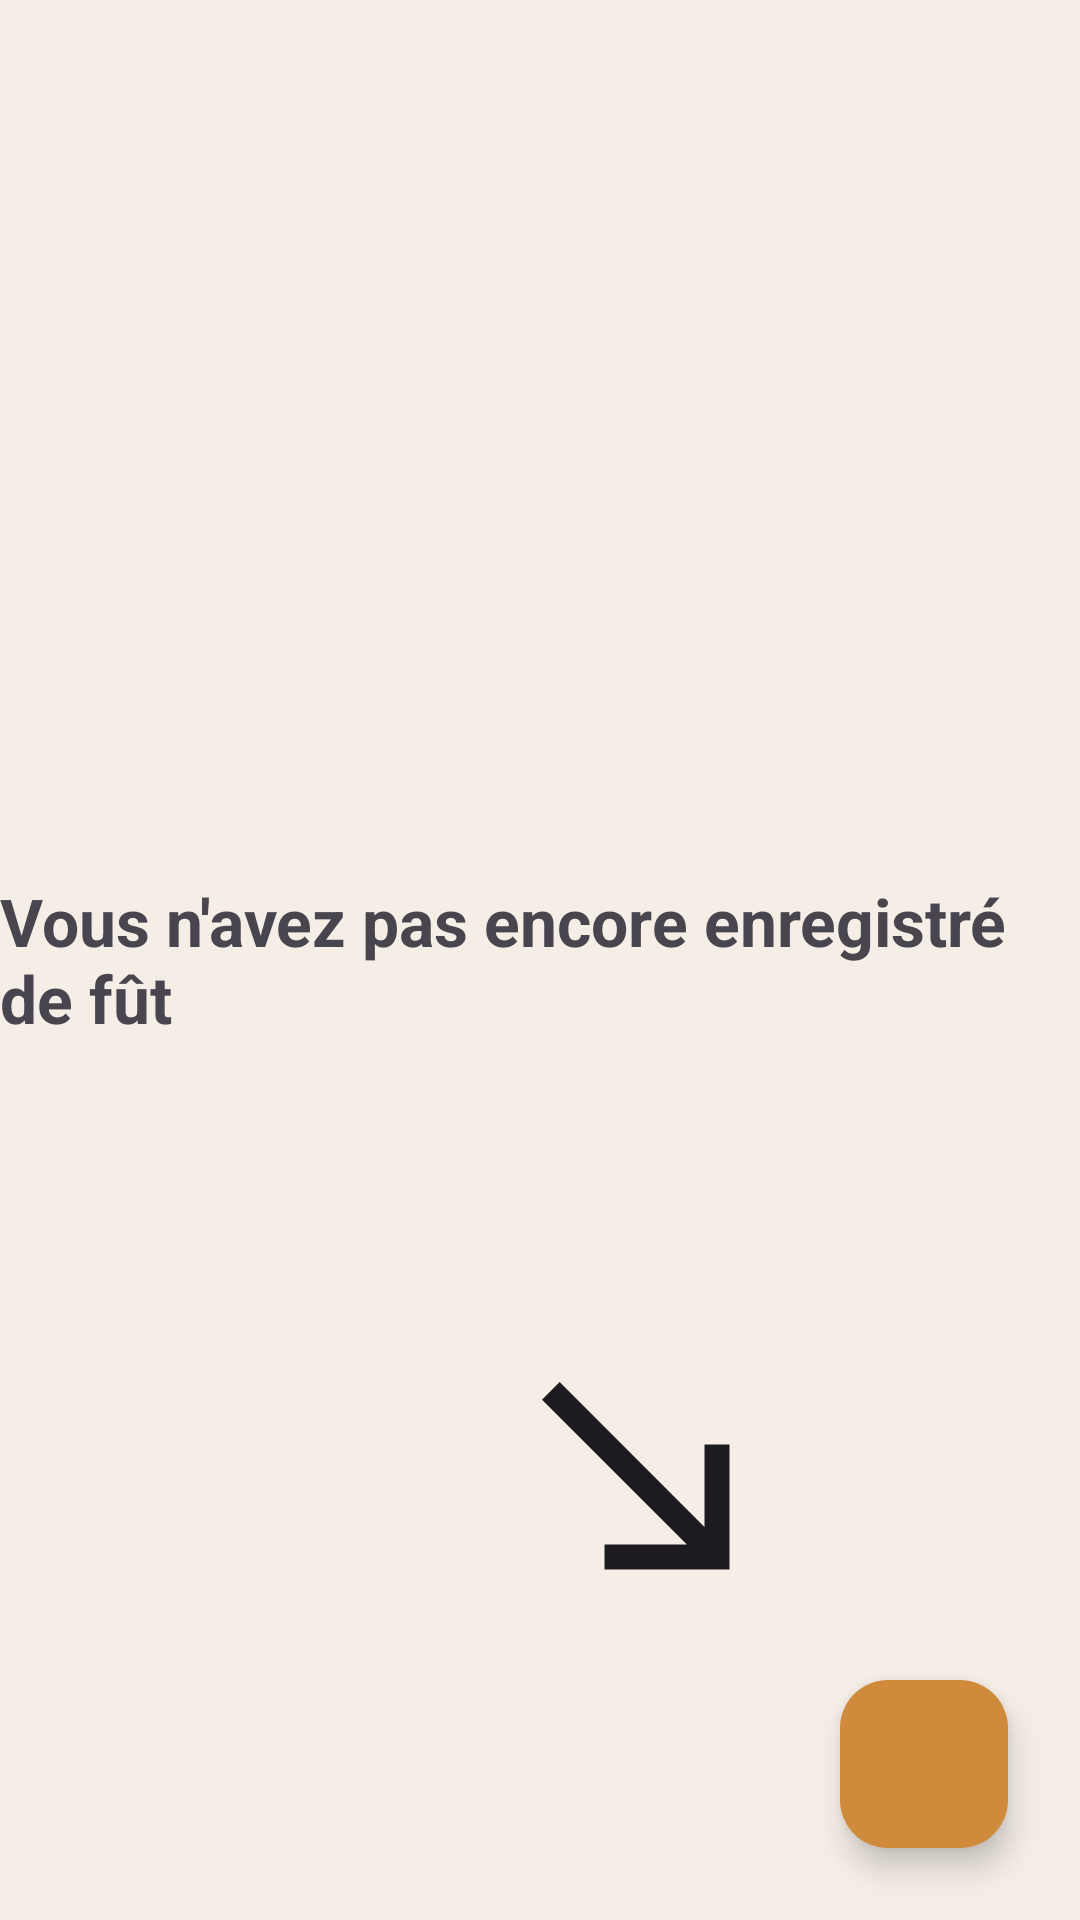

Write the Android layout XML for this screen, with the resource values it uses.
<!-- AndroidManifest.xml: application theme Theme.BarrelClassifier -->
<!-- res/layout/activity_main.xml -->
<?xml version="1.0" encoding="utf-8"?>
<androidx.coordinatorlayout.widget.CoordinatorLayout
    xmlns:android="http://schemas.android.com/apk/res/android"
    xmlns:app="http://schemas.android.com/apk/res-auto"
    android:layout_width="match_parent"
    android:layout_height="match_parent">

    
    <androidx.recyclerview.widget.RecyclerView
        android:id="@+id/recyclerView"
        android:layout_width="match_parent"
        android:layout_height="match_parent"
        android:padding="8dp"
        android:clipToPadding="false"
        android:paddingBottom="88dp"
        app:layout_behavior="@string/appbar_scrolling_view_behavior"
        android:visibility="gone"/>

    
    <RelativeLayout
        android:id="@+id/layoutEmptyState"
        android:layout_width="match_parent"
        android:layout_height="match_parent">

        <TextView
            android:id="@+id/txtEmpty"
            android:layout_width="wrap_content"
            android:layout_height="wrap_content"
            android:layout_centerInParent="true"
            android:text="@string/no_barrel_saved"
            android:textSize="22sp"
            android:textStyle="bold"/>

        
        <ImageView
            android:id="@+id/imgArrow"
            android:layout_width="100dp"
            android:layout_height="100dp"
            android:layout_alignParentEnd="true"
            android:layout_alignParentBottom="true"
            android:layout_marginEnd="96dp"
            android:layout_marginBottom="96dp"
            android:src="@drawable/ic_arrow_down_right"/>
    </RelativeLayout>

    
    <com.google.android.material.floatingactionbutton.FloatingActionButton
        android:id="@+id/fabAddBarrel"
        android:layout_width="wrap_content"
        android:layout_height="wrap_content"
        android:layout_gravity="bottom|end"
        android:layout_margin="24dp"
        android:contentDescription="@string/add_barrel"
        app:srcCompat="@drawable/ic_add"
        app:layout_behavior="com.google.android.material.behavior.HideBottomViewOnScrollBehavior"/>


</androidx.coordinatorlayout.widget.CoordinatorLayout>
<!-- resources referenced by this layout -->
<resources>
  <!-- drawable ic_arrow_down_right (drawable) -->
  <vector xmlns:android="http://schemas.android.com/apk/res/android"
      android:height="24dp"
      android:viewportHeight="24"
      android:viewportWidth="24"
      android:width="24dp"
      android:tint="?attr/colorOnSurface"
      >
        
      <path android:fillColor="@android:color/white" android:pathData="M19,9h-2v6.59L5.41,4L4,5.41L15.59,17H9v2h10V9z"/>
      
  </vector>
  <string name="add_barrel">Ajouter un fût</string>
  <string name="no_barrel_saved">Vous n\'avez pas encore enregistré de fût</string>
  <style name="Theme.BarrelClassifier" parent="Theme.Material3.DayNight.NoActionBar">
  
          
          <item name="android:colorBackground">@color/bg_app</item>
  
          
          <item name="colorPrimary">@color/accent_whisky</item>
          <item name="colorPrimaryContainer">@color/accent_whisky</item>
      </style>
  <color name="bg_app">#F4EEE6</color>
  <color name="accent_whisky">#D08A3C</color>
</resources>
